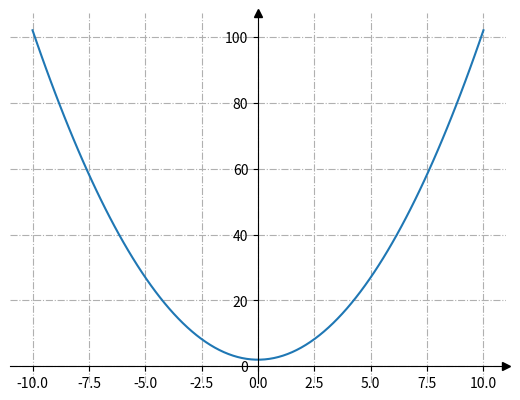

Source code (Python):
import matplotlib.pyplot as plt
import numpy as np


fig, ax = plt.subplots()


# Перемістимо лівий і нижній стовпчики до x = 0 і y = 0 відповідно
ax.spines[["left", "bottom"]].set_position(("data", 0))


# Сховаємо верхню та праву лінію
ax.spines[["top", "right"]].set_visible(False)


# Намалюємо стрілки (як чорні трикутники: ">k"/"^k") на кінцях осей
# Також вимкнемо відсікання (clip_on=False) стрілок
ax.plot(1, 0, ">k", transform=ax.get_yaxis_transform(), clip_on=False)
ax.plot(0, 1, "^k", transform=ax.get_xaxis_transform(), clip_on=False)


# Сформуємо ряд значень x. 100 елементів від -10 до 10
x = np.linspace(-10, 10., 100)


# Додамо проміжні лінії
ax.grid(True, linestyle='-.')


# Сформуємо функцію y = x**2+2
ax.plot(x, x**2+2)


# Запускаємо малювання графіка
plt.show()
